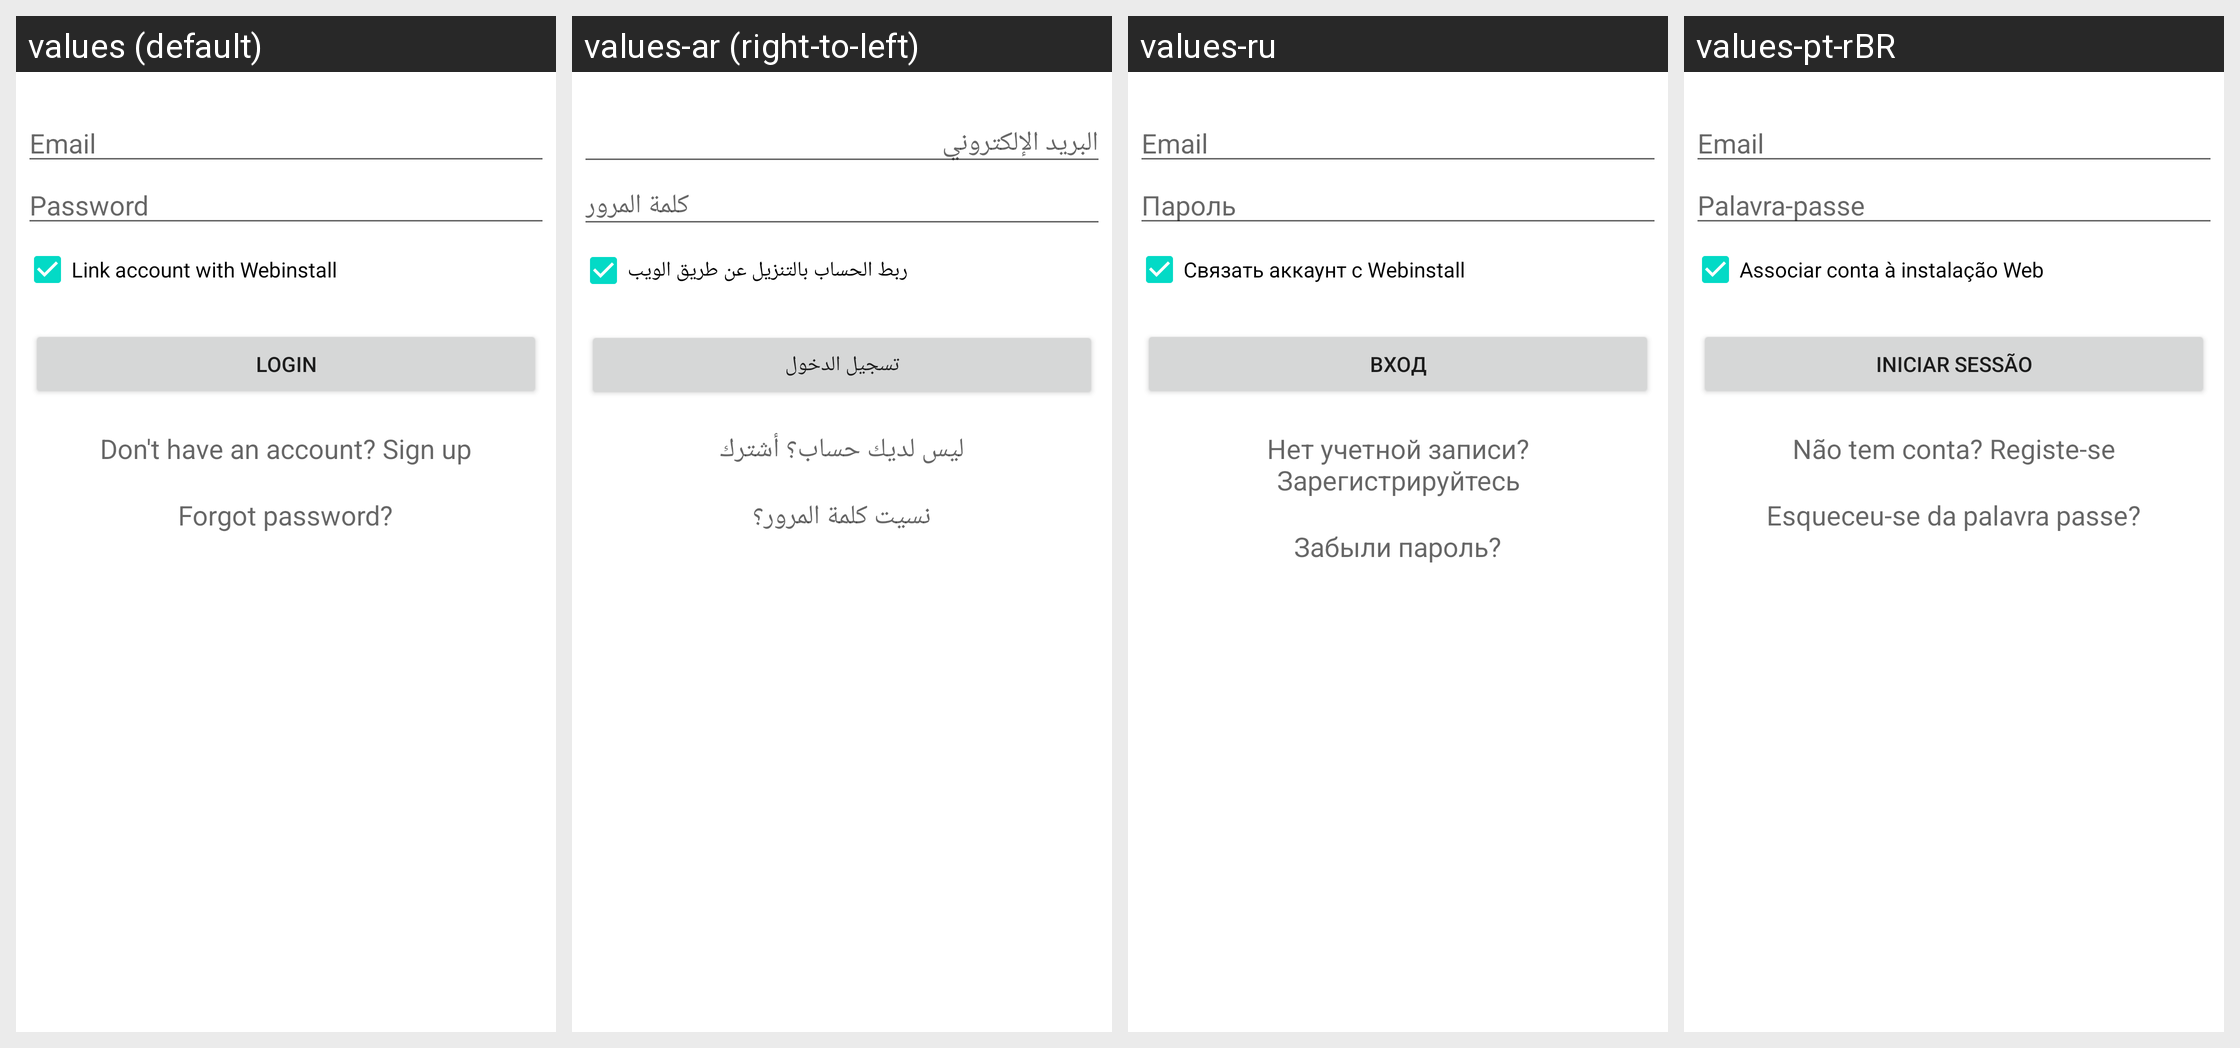

Strings drawn on this Android screen and how each of the app's shown locales translates them:
Android screen res/layout/form_login.xml rendered under 4 locales, left to right: values (default), values-ar (right-to-left), values-ru, values-pt-rBR. Device: Nexus 5 (rendered at 1080×1920; each locale shown at half size, 540×960, under a caption strip naming it); theme Theme.MaterialComponents.DayNight.NoActionBar.
Other locales in the repository, not shown: values-bs, values-cs, values-de, values-el, values-es, values-fa, values-fi, values-fr, values-he, values-hi, values-hr, values-id, values-in, values-it, values-ja, values-ka, values-lt, values-mn, values-nl, values-ph, values-pl, values-pt, values-ro, values-sq, values-sr, values-tl, values-tr, values-uk, values-vi, values-zh-rCN.
Strings drawn on this screen, with the default value and each locale's value (text and hints the layout hard-codes, and strings that could not be matched under every locale, appear in the picture but are not listed):

link_device_webinstall
  values: Link account with Webinstall
  values-ar: ربط الحساب بالتنزيل عن طريق الويب
  values-ru: Связать аккаунт с Webinstall
  values-pt-rBR: Associar conta à instalação Web

setcredentials
  values: Login
  values-ar: تسجيل الدخول
  values-ru: Вход
  values-pt-rBR: Iniciar sessão
